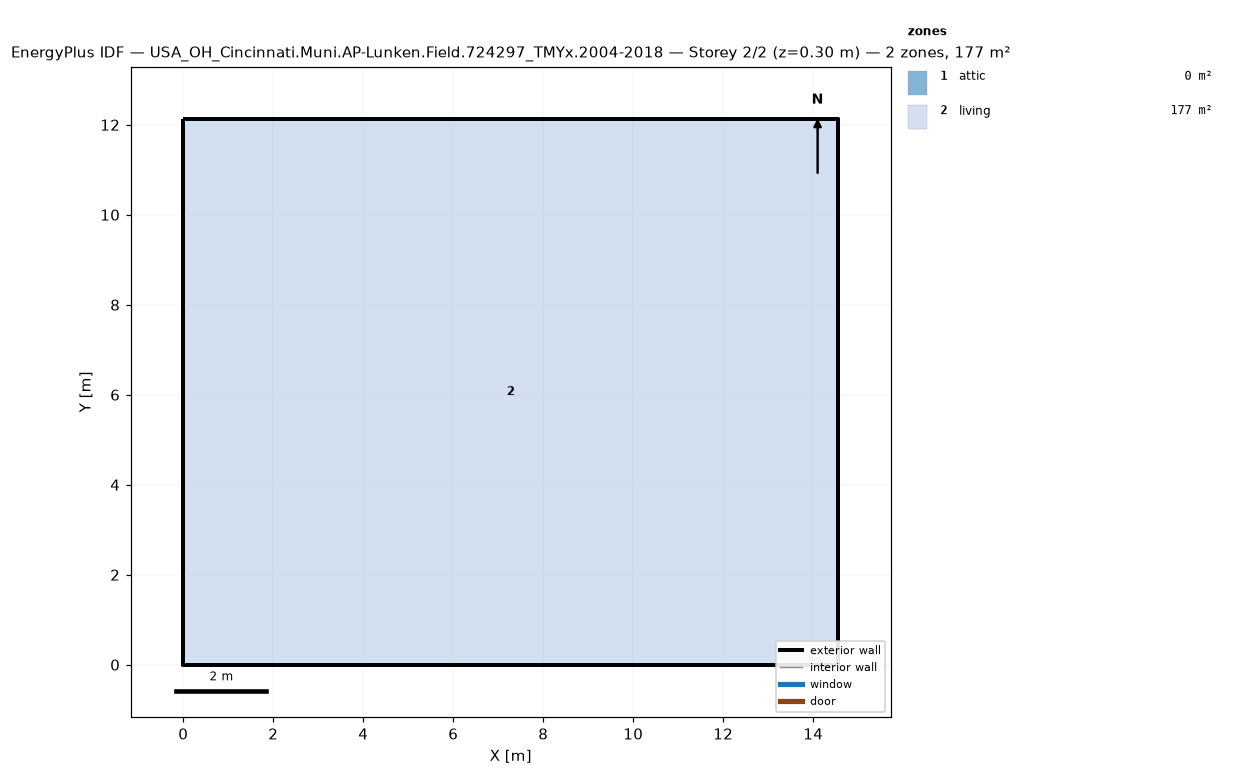
=== STOREY PLAN SPEC (per zone: floor XY polygon, exterior-wall plan segments, windows/doors) ===
zone 1: attic  (0.0 m²)
  exterior wall: (14.55, 0.00) – (14.55, 12.13) – (14.55, 6.06)  [18.2 m]
  exterior wall: (0.00, 12.13) – (0.00, 0.00) – (0.00, 6.06)  [18.2 m]
zone 2: living  (176.5 m²)
  floor: (0.00, 0.00) (0.00, 12.13) (14.55, 12.13) (14.55, 0.00)
  exterior wall: (0.00, 0.00) – (14.55, 0.00)  [14.6 m]
  exterior wall: (14.55, 0.00) – (14.55, 12.13)  [12.1 m]
  exterior wall: (14.55, 12.13) – (0.00, 12.13)  [14.6 m]
  exterior wall: (0.00, 12.13) – (0.00, 0.00)  [12.1 m]

=== DERIVED (storey summary) ===
Building: USA_OH_Cincinnati.Muni.AP-Lunken.Field.724297_TMYx.2004-2018
Storey: 2 of 2  (floor level z = 0.30 m)
Storey gross floor area: 176.5 m²
Zones on this storey: 2
  - attic: floor 0.0 m²; exterior wall 36.4 m (24.5 m²); WWR 0.0%
  - living: floor 176.5 m²; exterior wall 53.4 m (146.4 m²); WWR 0.0%
Zone adjacency: (none detected)